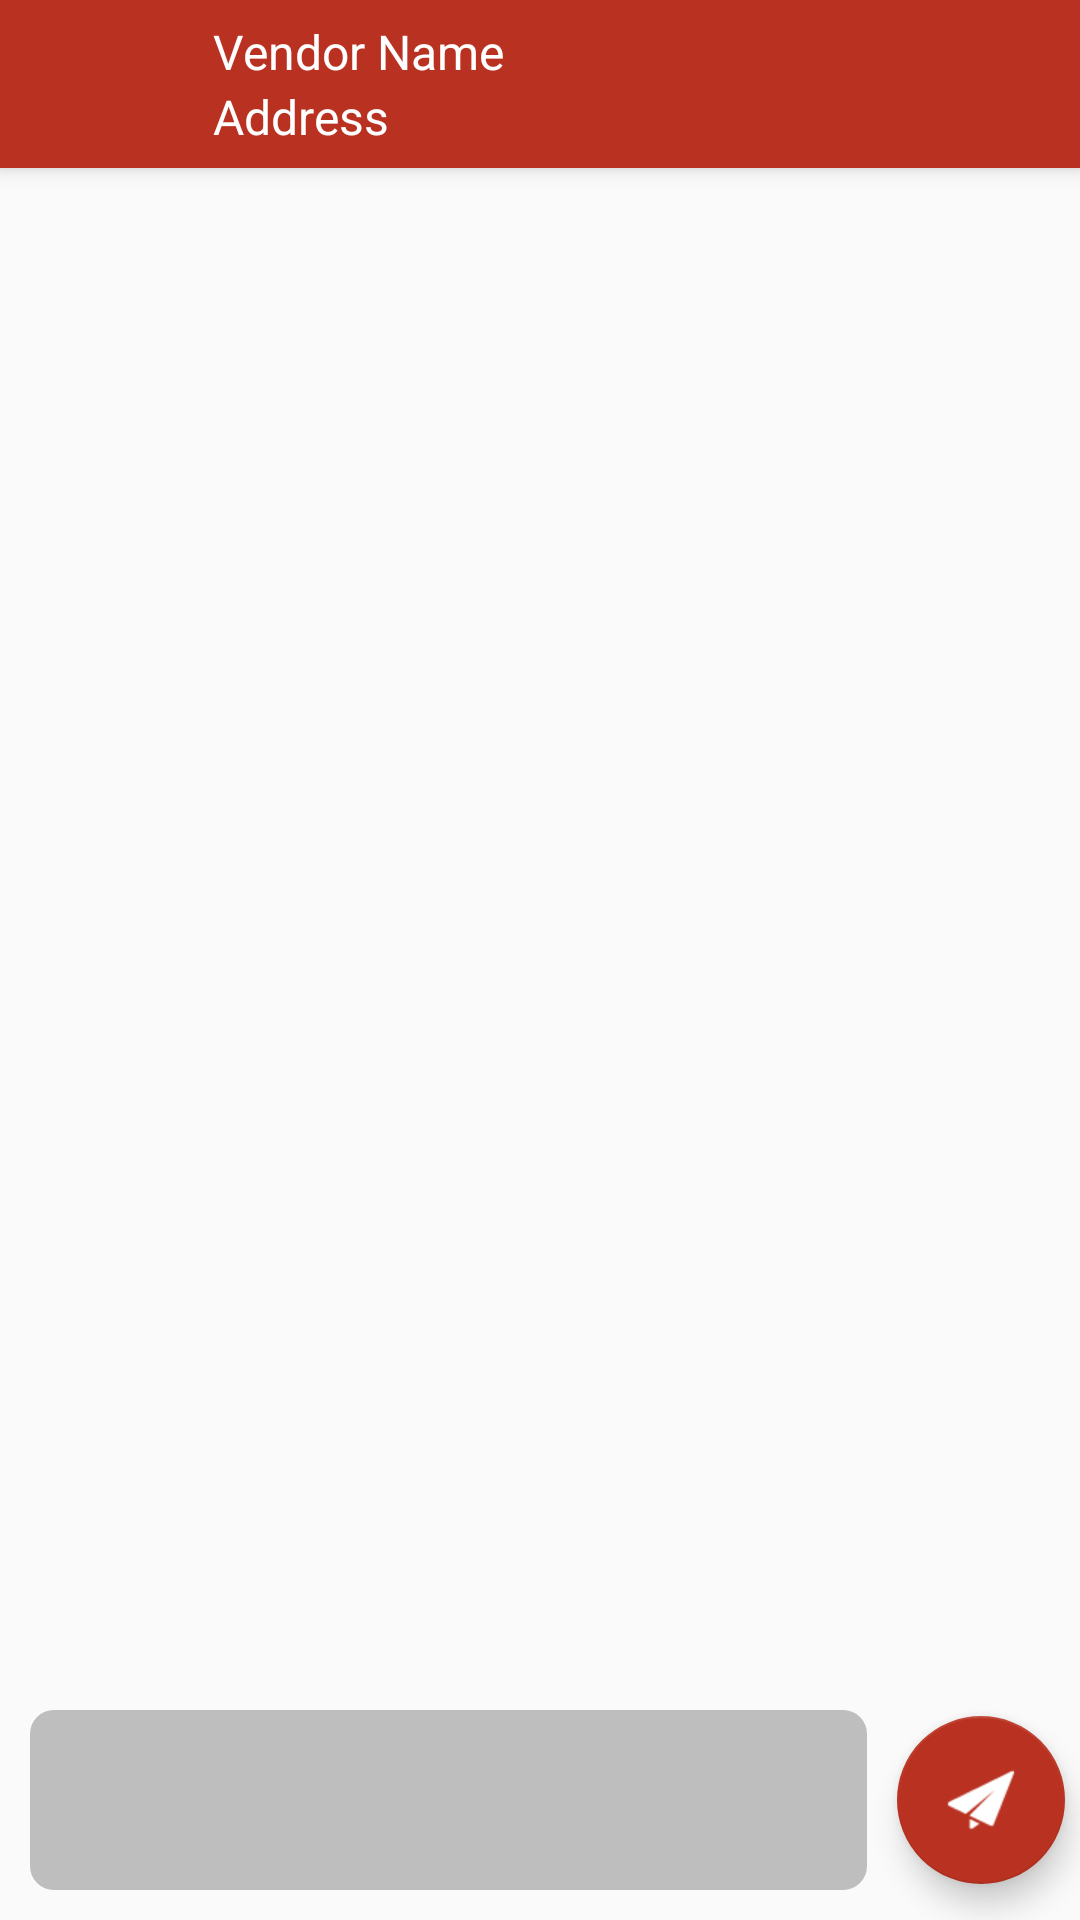

Produce the Android XML layout that renders to this screen, including the resource entries it uses.
<!-- AndroidManifest.xml: application theme MyMaterialTheme -->
<!-- res/layout/activity_chat.xml -->
<android.support.design.widget.CoordinatorLayout xmlns:android="http://schemas.android.com/apk/res/android"
    xmlns:app="http://schemas.android.com/apk/res-auto"
    xmlns:tools="http://schemas.android.com/tools"
    android:layout_width="match_parent"
    android:layout_height="match_parent"
    android:fitsSystemWindows="true"
    tools:context="info.androidhive.searchmed.activity.ChatActivity">

    <android.support.design.widget.AppBarLayout
        android:layout_width="match_parent"
        android:layout_height="wrap_content"
        android:theme="@style/MyMaterialTheme.AppBarOverlay">

        <android.support.v7.widget.Toolbar
            android:id="@+id/toolbar"
            android:layout_width="match_parent"
            android:layout_height="?attr/actionBarSize"
            android:background="?attr/colorPrimary"
            app:popupTheme="@style/MyMaterialTheme.PopupOverlay">

            <ImageView
                android:layout_width="40dp"
                android:layout_height="40dp"
                android:id="@+id/imageView8"
                android:src="@drawable/ic_profile" />

            <RelativeLayout
                android:layout_width="wrap_content"
                android:layout_height="wrap_content"
                android:padding="5dp">

               <TextView
                 android:id="@+id/txtV_venderName"
                 android:layout_width="wrap_content"
                 android:layout_height="wrap_content"
                 android:text="Vendor Name"
                 android:textColor="@android:color/white"
                 android:layout_marginLeft="10dp"
                 style="@style/TextAppearance.AppCompat.Widget.ActionMode.Subtitle"/>

                   <TextView
                     android:id="@+id/txtV_address"
                     android:layout_width="wrap_content"
                     android:layout_height="wrap_content"
                     android:text="Address"
                     android:layout_below="@+id/txtV_venderName"
                     android:textColor="@android:color/white"
                     android:layout_marginLeft="10dp"
                     style="@style/TextAppearance.AppCompat.Widget.ActionMode.Subtitle"/>

            </RelativeLayout>

        </android.support.v7.widget.Toolbar>

    </android.support.design.widget.AppBarLayout>

    <include layout="@layout/content_chat" />

</android.support.design.widget.CoordinatorLayout>
<!-- res/layout/content_chat.xml (included above) -->
<RelativeLayout
    xmlns:android="http://schemas.android.com/apk/res/android"
    xmlns:app="http://schemas.android.com/apk/res-auto"
    xmlns:tools="http://schemas.android.com/tools"
    android:layout_width="match_parent"
    android:layout_height="match_parent"
    xmlns:fab="http://schemas.android.com/apk/res-auto"
    app:layout_behavior="@string/appbar_scrolling_view_behavior"
    tools:context="info.androidhive.searchmed.activity.ChatActivity"
    tools:showIn="@layout/activity_chat">

    <android.support.v7.widget.RecyclerView
        android:id="@+id/rvSearchRecycle"
        android:layout_width="fill_parent"
        android:layout_height="wrap_content"
        android:layout_above="@+id/relativeLayout2"
        android:layout_alignParentLeft="true"
        android:layout_alignParentStart="true"/>
        

    <RelativeLayout
        android:layout_width="match_parent"
        android:layout_height="80dp"
        android:layout_gravity="bottom"
        android:layout_alignParentBottom="true"
        android:layout_alignParentLeft="true"
        android:layout_alignParentStart="true"
        android:id="@+id/relativeLayout2">

        <EditText
            android:id="@+id/msg"
            android:layout_width="wrap_content"
            android:layout_height="wrap_content"
            android:background="@drawable/bg_msg"
            android:layout_weight="2"
            android:layout_toLeftOf="@+id/send"
            android:layout_alignParentLeft="true"
            android:layout_alignParentStart="true"
            android:layout_alignParentBottom="true"
            android:layout_alignParentTop="true"
            android:layout_margin="10dp"
            android:padding="8dp" />


        <android.support.design.widget.FloatingActionButton
            xmlns:app="http://schemas.android.com/apk/res-auto"
            android:id="@+id/send"
            android:layout_width="wrap_content"
            android:layout_height="wrap_content"
            android:layout_gravity="bottom|right"
            android:src="@drawable/sendm"
            app:backgroundTint="@color/colorPrimary"
            android:layout_centerVertical="true"
            android:layout_alignParentRight="true"
            android:layout_alignParentEnd="true"
            android:padding="5dp"
            android:layout_marginRight="5dp" />

    </RelativeLayout>


</RelativeLayout>
<!-- resources referenced by this layout -->
<resources>
  <color name="colorPrimary">#B93221</color>
  <!-- drawable bg_msg (drawable-xhdpi) -->
  <?xml version="1.0" encoding="utf-8"?>
  <shape xmlns:android="http://schemas.android.com/apk/res/android"
      android:shape="rectangle" >
  
      
      
      <solid android:color="#bebebe" >
      </solid>
  
      <corners android:radius="8dp" >
      </corners>
  
  </shape>
  <!-- drawable sendm: png bitmap (drawable-hdpi, 690 bytes) -->
  <style name="MyMaterialTheme.AppBarOverlay" parent="ThemeOverlay.AppCompat.Dark.ActionBar" />
  <style name="MyMaterialTheme.PopupOverlay" parent="ThemeOverlay.AppCompat.Light" />
  <style name="MyMaterialTheme" parent="MyMaterialTheme.Base">
  
      </style>
  <style name="MyMaterialTheme.Base" parent="Theme.AppCompat.Light.DarkActionBar">
          <item name="windowNoTitle">true</item>
          <item name="windowActionBar">false</item>
          <item name="colorPrimary">@color/colorPrimary</item>
          <item name="colorPrimaryDark">@color/colorPrimaryDark</item>
          <item name="colorAccent">@color/colorAccent</item>
      </style>
  <color name="colorPrimaryDark">#DA4336</color>
  <color name="colorAccent">#FF80AB</color>
</resources>
